Photos from the image-classification dataset "split" in the GitHub repository royandixix/aplikasi-perbaikan. Its 3 classes are: bercak daun, bulai daun, hawar daun.

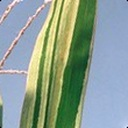
Label: bulai daun

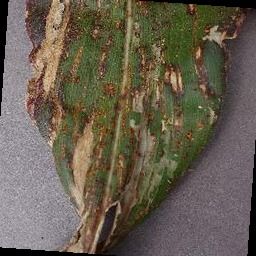
Label: bercak daun

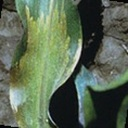
Label: bulai daun

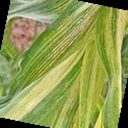
Label: bulai daun

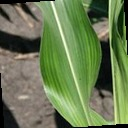
Label: bulai daun

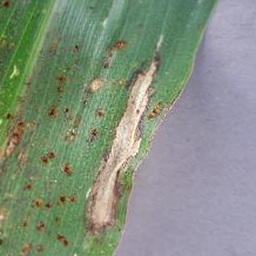
Label: hawar daun
